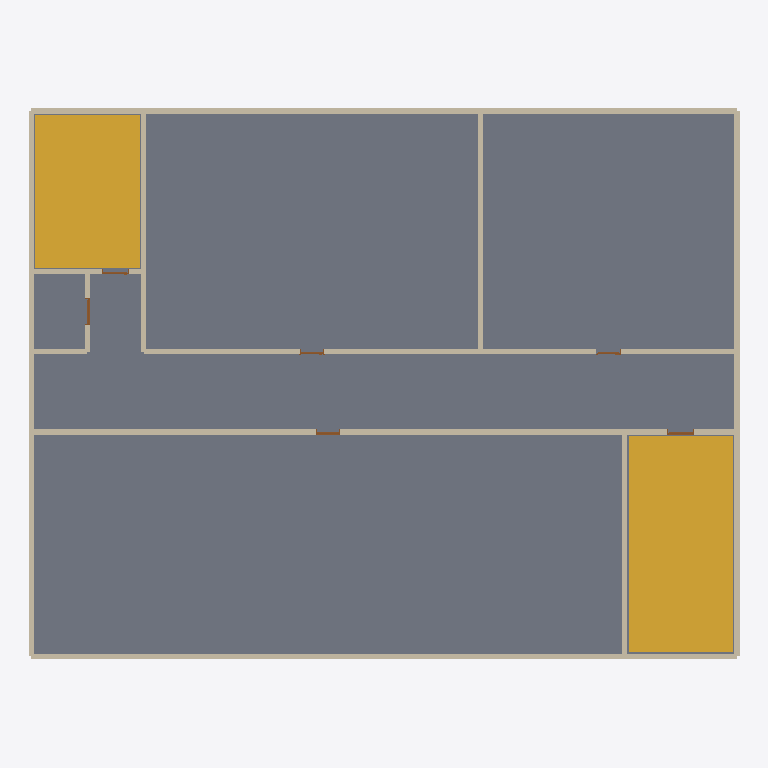
Plan cut of the same IFC building model at storey 'R+4' (level 12.00 m, cut at 13.40 m), seen from above with north up, elements coloured by IFC class: 24 walls (beige), 6 doors (brown), 2 stairs (yellow), 1 slab (grey). Cut surfaces are drawn darker.
Extent 26.6 m × 20.6 m × 18.2 m (x, y, z). Storeys (6): RDC at 0.00 m; R+1 at 3.00 m; R+2 at 6.00 m; R+3 at 9.00 m; R+4 at 12.00 m; R+5 at 15.00 m. Elements (192): 138 IfcWall, 36 IfcDoor, 12 IfcStair, 6 IfcSlab.

HEADER;
FILE_DESCRIPTION(('ViewDefinition[DesignTransferView]'),'2;1');
FILE_NAME('/dev/null','2026-11-08T05:02:10+01:00',(''),(''),'IfcOpenShell 0.9.0.post1','IfcOpenShell 0.9.0.post1','Nobody');
FILE_SCHEMA(('IFC4'));
ENDSEC;
DATA;
#1=IFCPROJECT('2_EXJCY49AhPilZIa547$W',$,'Bâtiment d''exercice',$,$,$,$,(#10),#5);
#12=IFCSITE('3V9PdSch5D39w7AUQ_xYbI',$,'Site',$,$,$,$,$,$,$,$,$,$,$);
#13=IFCBUILDING('2id8cVdaD51hWgW3fljm7X',$,'Bâtiment d''exercice',$,$,$,$,$,$,$,$,$);
#24=IFCBUILDINGSTOREY('24ubnLXOz16BEg9q72ggEw',$,'RDC',$,$,#30,$,$,$,0.0);
#31=IFCBUILDINGSTOREY('0MzvAb_ojDsA3DX5_yLhtp',$,'R+1',$,$,#36,$,$,$,3.0);
#37=IFCBUILDINGSTOREY('0vJ0VtGMv4d9na5A7kzU1A',$,'R+2',$,$,#42,$,$,$,6.0);
#43=IFCBUILDINGSTOREY('0C1_TeVnr2I9CT$Z$mBaWB',$,'R+3',$,$,#48,$,$,$,9.0);
#49=IFCBUILDINGSTOREY('37qu_YsAjAS9pdjDrRhFNx',$,'R+4',$,$,#54,$,$,$,12.0);
#55=IFCBUILDINGSTOREY('3d16m6NfT14O4z1pNBC$b2',$,'R+5',$,$,#60,$,$,$,15.0);
#5919=IFCSLAB('3HH2HWP_j4VQmydNLx515D',$,'Dalle R+4',$,$,#5941,#5935,$,.FLOOR.);
#6087=IFCSTAIR('0mZ4wgwqDAUQn6eAJUIkxV',$,'Escalier B',$,$,#6108,#6103,$,.NOTDEFINED.);
#6065=IFCSTAIR('3scysZNs19RPd1lTbvTXCL',$,'Escalier A',$,$,#6086,#6081,$,.NOTDEFINED.);
#6312=IFCWALL('1zB6tyN117mBQIVM2yUYeQ',$,'Mur partition',$,$,#6333,#6328,$,$);
#6664=IFCWALL('1LZ8w2yyX8CuvLn8eYJj_a',$,'Mur facade',$,$,#6685,#6680,$,$);
#6589=IFCWALL('3xuzu1eebDExUiBRiB4zJv',$,'Mur facade',$,$,#6610,#6605,$,$);
#6413=IFCWALL('1FMCSL4Sb0qvq8w8Dk6hRa',$,'Mur partition',$,$,#6434,#6429,$,$);
#6639=IFCWALL('3prWZaAg55nAiVHsg710y$',$,'Mur facade',$,$,#6660,#6655,$,$);
#6614=IFCWALL('0$Tm6vphfC4uaWxxWsDZY3',$,'Mur facade',$,$,#6635,#6630,$,$);
#6513=IFCWALL('3ON_dvhBjB7wCBtyI597FN',$,'Mur facade',$,$,#6534,#6529,$,$);
#6564=IFCWALL('2CL_xjklz7IuqMgeowu4ud',$,'Mur partition',$,$,#6585,#6580,$,$);
#6388=IFCWALL('2mGHRHy792nQfOmbjH5iRz',$,'Mur partition',$,$,#6409,#6404,$,$);
#6689=IFCWALL('1fAiS3JMr5EAdEQXzkKHoS',$,'Mur facade',$,$,#6710,#6705,$,$);
#6538=IFCWALL('2FrunlG6b63PO18bGPUXmM',$,'Mur stair',$,$,#6559,#6554,$,$);
#6161=IFCWALL('1Q$CSHl4zC_OAmtIrmJOfh',$,'Mur stair',$,$,#6182,#6177,$,$);
#6212=IFCWALL('2ZSJdS7Ar0QRpJq2A9rOeV',$,'Mur facade',$,$,#6233,#6228,$,$);
#6187=IFCWALL('3XyuRqa217DA3rB0tQusl0',$,'Mur facade',$,$,#6208,#6203,$,$);
#6488=IFCWALL('0c_KYrWEj5vgjUnT7qNe7L',$,'Mur facade',$,$,#6509,#6504,$,$);
#6337=IFCWALL('3h$TNYTmvCA96QRM3ciYdA',$,'Mur stair',$,$,#6358,#6353,$,$);
#6363=IFCWALL('0NTmnDiez3ngcX0qiQyyYa',$,'Mur facade',$,$,#6384,#6379,$,$);
#6438=IFCWALL('1VqlGSF$16Jhi8PB1HPby_',$,'Mur partition',$,$,#6459,#6454,$,$);
#6287=IFCWALL('3eEica7B1DWv0MzXJV6E5O',$,'Mur facade',$,$,#6308,#6303,$,$);
#6463=IFCWALL('1smJZHPLbCsQEyRxOYDhJW',$,'Mur facade',$,$,#6484,#6479,$,$);
#6109=IFCWALL('0yUTCLMJ93eh7ysUXJysSP',$,'Mur stair',$,$,#6130,#6125,$,$);
#6237=IFCWALL('104$odWMfF3O6p6BPVZGkI',$,'Mur partition',$,$,#6258,#6253,$,$);
#6262=IFCWALL('3yBs4dO0j8gAT1kuhmTGdk',$,'Mur partition',$,$,#6283,#6278,$,$);
#6135=IFCWALL('3tliWuWr9CIeznUmDYhsN3',$,'Mur stair',$,$,#6156,#6151,$,$);
#6935=IFCDOOR('2_FO4HFdn4VeRogSVcq8PF',$,'P-B-4',$,$,#7043,#7038,$,2.1,1.0,$,.SINGLE_SWING_LEFT.,$);
#6826=IFCDOOR('0B3UiXmHX5tfxCx6MWe_C4',$,'P-ASC-4',$,$,#6934,#6929,$,2.1,1.0,$,.SINGLE_SWING_LEFT.,$);
#7265=IFCDOOR('3sHKgJzID2O8pNVNdEw3_o',$,'P-4.14',$,$,#7373,#7368,$,2.1,0.9,$,.SINGLE_SWING_LEFT.,$);
#6714=IFCDOOR('0$FjoNKtb5TBsKUqPbdBtx',$,'P-A-4',$,$,#6822,#6817,$,2.1,1.0,$,.SINGLE_SWING_LEFT.,$);
#7047=IFCDOOR('2DRrTslmv4aAIIextvzIZH',$,'P-4.02',$,$,#7155,#7150,$,2.1,0.9,$,.SINGLE_SWING_LEFT.,$);
#7156=IFCDOOR('0eZEQWOIvEyQs01KYYnNri',$,'P-4.05',$,$,#7264,#7259,$,2.1,0.9,$,.SINGLE_SWING_LEFT.,$);
ENDSEC;
